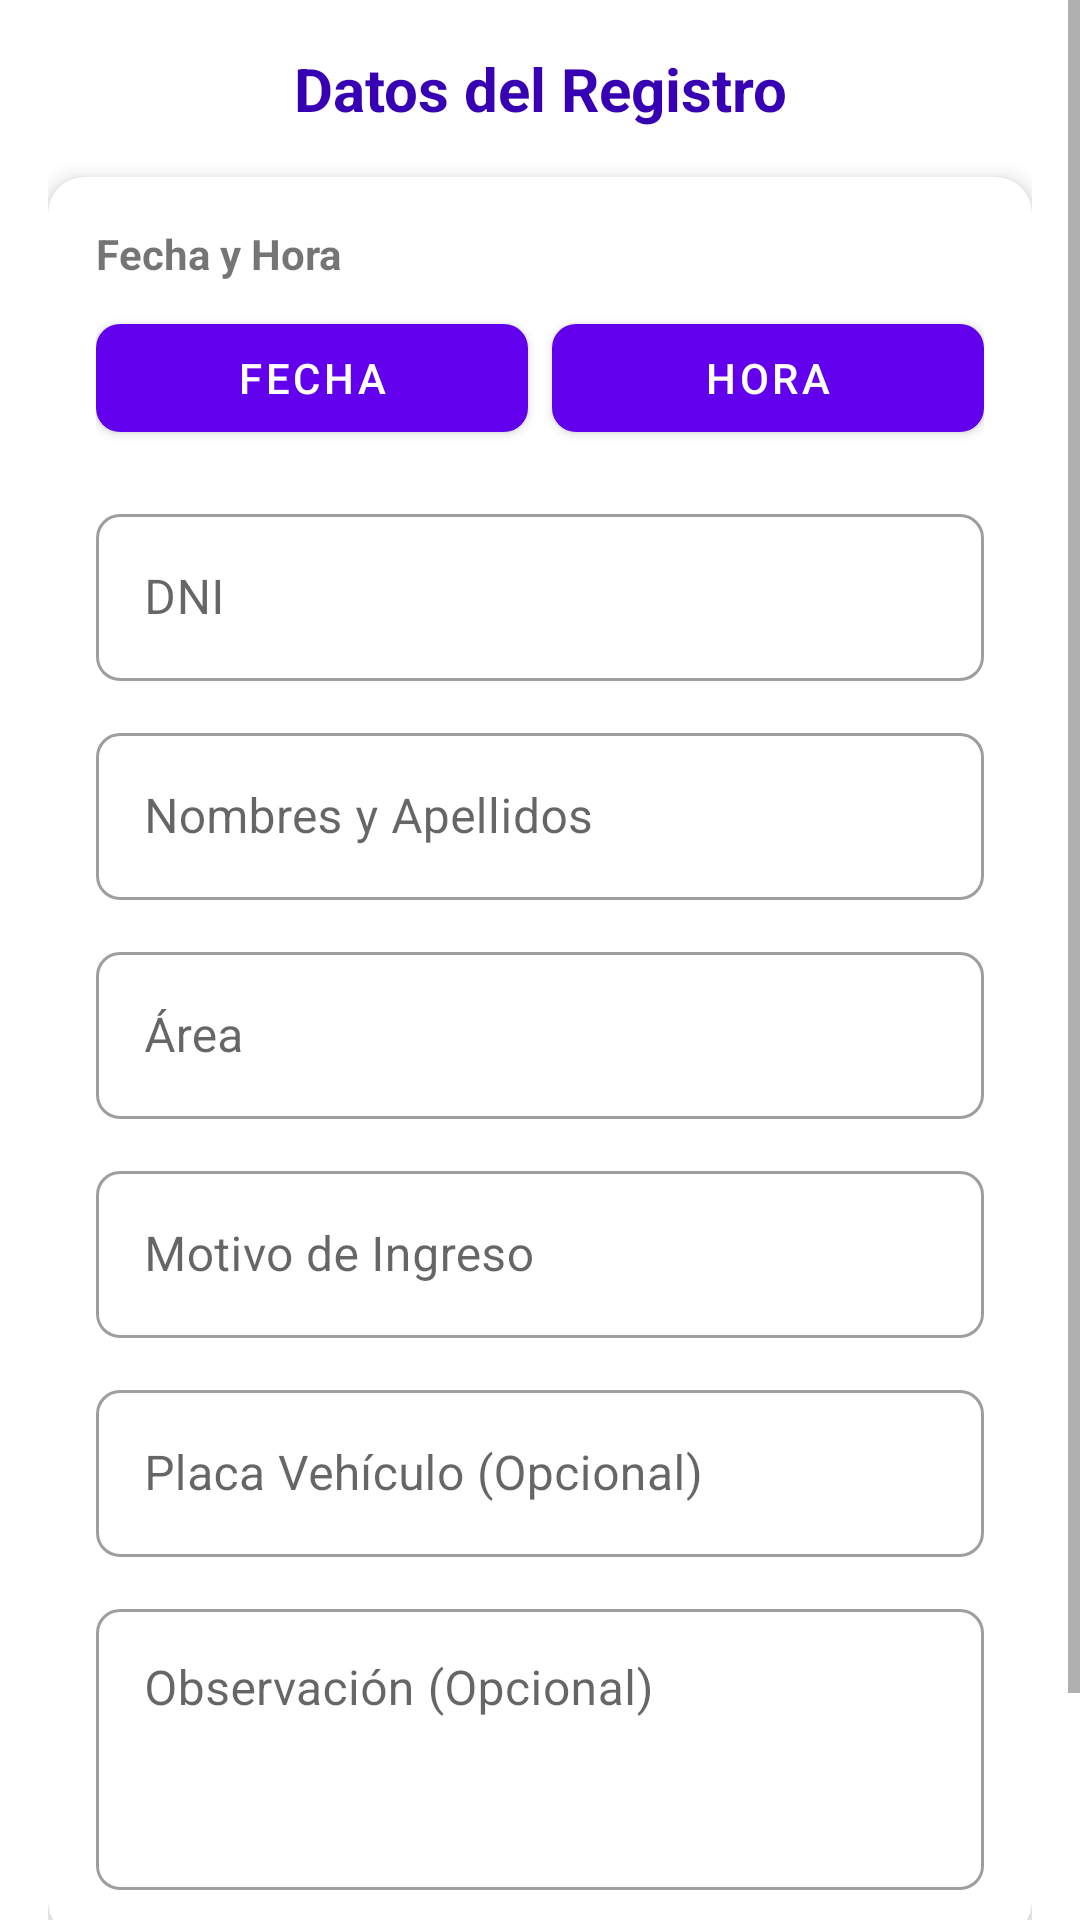

Layout XML and referenced resources for this Android screen:
<!-- AndroidManifest.xml: application theme Theme.GuideCSharp -->
<!-- res/layout/dialog_editar_registro.xml -->
<?xml version="1.0" encoding="utf-8"?>
<ScrollView xmlns:android="http://schemas.android.com/apk/res/android"
    xmlns:app="http://schemas.android.com/apk/res-auto"
    android:layout_width="match_parent"
    android:layout_height="wrap_content">

    <LinearLayout
        android:layout_width="match_parent"
        android:layout_height="wrap_content"
        android:orientation="vertical"
        android:padding="16dp"
        android:background="@drawable/modal_background">

        <TextView
            android:layout_width="match_parent"
            android:layout_height="wrap_content"
            android:text="Datos del Registro"
            android:textStyle="bold"
            android:textSize="20sp"
            android:textColor="@color/design_default_color_primary_dark"
            android:gravity="center"
            android:layout_marginBottom="16dp"/>

        
        <androidx.cardview.widget.CardView
            android:layout_width="match_parent"
            android:layout_height="wrap_content"
            app:cardCornerRadius="12dp"
            app:cardElevation="4dp"
            android:layout_marginBottom="16dp">

            <LinearLayout
                android:layout_width="match_parent"
                android:layout_height="wrap_content"
                android:orientation="vertical"
                android:padding="16dp">

                
                <TextView
                    android:layout_width="match_parent"
                    android:layout_height="wrap_content"
                    android:text="Fecha y Hora"
                    android:textStyle="bold"
                    android:layout_marginBottom="8dp"/>

                <LinearLayout
                    android:layout_width="match_parent"
                    android:layout_height="wrap_content"
                    android:orientation="horizontal"
                    android:layout_marginBottom="16dp">

                    <com.google.android.material.button.MaterialButton
                        android:id="@+id/btnEditarFecha"
                        android:layout_width="0dp"
                        android:layout_height="48dp"
                        android:layout_weight="1"
                        android:text="Fecha"

                        app:iconGravity="textStart"
                        android:textSize="14sp"
                        app:cornerRadius="8dp"
                        android:layout_marginEnd="4dp"/>

                    <com.google.android.material.button.MaterialButton
                        android:id="@+id/btnEditarHora"
                        android:layout_width="0dp"
                        android:layout_height="48dp"
                        android:layout_weight="1"
                        android:text="Hora"

                        app:iconGravity="textStart"
                        android:textSize="14sp"
                        app:cornerRadius="8dp"
                        android:layout_marginStart="4dp"/>
                </LinearLayout>

                
                <com.google.android.material.textfield.TextInputLayout
                    android:layout_width="match_parent"
                    android:layout_height="wrap_content"
                    style="@style/Widget.MaterialComponents.TextInputLayout.OutlinedBox"
                    android:layout_marginBottom="12dp"
                    app:boxCornerRadiusBottomEnd="8dp"
                    app:boxCornerRadiusBottomStart="8dp"
                    app:boxCornerRadiusTopEnd="8dp"
                    app:boxCornerRadiusTopStart="8dp"
                    >

                    <com.google.android.material.textfield.TextInputEditText
                        android:id="@+id/etEditarDni"
                        android:layout_width="match_parent"
                        android:layout_height="wrap_content"
                        android:hint="DNI"
                        android:inputType="number"
                        android:maxLength="8"/>
                </com.google.android.material.textfield.TextInputLayout>

                
                <com.google.android.material.textfield.TextInputLayout
                    android:layout_width="match_parent"
                    android:layout_height="wrap_content"
                    style="@style/Widget.MaterialComponents.TextInputLayout.OutlinedBox"
                    android:layout_marginBottom="12dp"
                    app:boxCornerRadiusBottomEnd="8dp"
                    app:boxCornerRadiusBottomStart="8dp"
                    app:boxCornerRadiusTopEnd="8dp"
                    app:boxCornerRadiusTopStart="8dp"
                    >

                    <com.google.android.material.textfield.TextInputEditText
                        android:id="@+id/etEditarNombresApellidos"
                        android:layout_width="match_parent"
                        android:layout_height="wrap_content"
                        android:hint="Nombres y Apellidos"
                        android:inputType="textPersonName|textCapWords"/>
                </com.google.android.material.textfield.TextInputLayout>

                
                <com.google.android.material.textfield.TextInputLayout
                    android:layout_width="match_parent"
                    android:layout_height="wrap_content"
                    style="@style/Widget.MaterialComponents.TextInputLayout.OutlinedBox"
                    android:layout_marginBottom="12dp"
                    app:boxCornerRadiusBottomEnd="8dp"
                    app:boxCornerRadiusBottomStart="8dp"
                    app:boxCornerRadiusTopEnd="8dp"
                    app:boxCornerRadiusTopStart="8dp"
                    >

                    <com.google.android.material.textfield.TextInputEditText
                        android:id="@+id/etEditarArea"
                        android:layout_width="match_parent"
                        android:layout_height="wrap_content"
                        android:hint="Área"
                        android:inputType="textCapSentences"/>
                </com.google.android.material.textfield.TextInputLayout>

                
                <com.google.android.material.textfield.TextInputLayout
                    android:layout_width="match_parent"
                    android:layout_height="wrap_content"
                    style="@style/Widget.MaterialComponents.TextInputLayout.OutlinedBox"
                    android:layout_marginBottom="12dp"
                    app:boxCornerRadiusBottomEnd="8dp"
                    app:boxCornerRadiusBottomStart="8dp"
                    app:boxCornerRadiusTopEnd="8dp"
                    app:boxCornerRadiusTopStart="8dp"
                   >

                    <com.google.android.material.textfield.TextInputEditText
                        android:id="@+id/etEditarMotivo"
                        android:layout_width="match_parent"
                        android:layout_height="wrap_content"
                        android:hint="Motivo de Ingreso"
                        android:inputType="textCapSentences"/>
                </com.google.android.material.textfield.TextInputLayout>

                
                <com.google.android.material.textfield.TextInputLayout
                    android:layout_width="match_parent"
                    android:layout_height="wrap_content"
                    style="@style/Widget.MaterialComponents.TextInputLayout.OutlinedBox"
                    android:layout_marginBottom="12dp"
                    app:boxCornerRadiusBottomEnd="8dp"
                    app:boxCornerRadiusBottomStart="8dp"
                    app:boxCornerRadiusTopEnd="8dp"
                    app:boxCornerRadiusTopStart="8dp"
                    >

                    <com.google.android.material.textfield.TextInputEditText
                        android:id="@+id/etEditarPlaca"
                        android:layout_width="match_parent"
                        android:layout_height="wrap_content"
                        android:hint="Placa Vehículo (Opcional)"
                        android:inputType="textCapCharacters"
                        android:textAllCaps="true"/>
                </com.google.android.material.textfield.TextInputLayout>

                
                <com.google.android.material.textfield.TextInputLayout
                    android:layout_width="match_parent"
                    android:layout_height="wrap_content"
                    style="@style/Widget.MaterialComponents.TextInputLayout.OutlinedBox"
                    app:boxCornerRadiusBottomEnd="8dp"
                    app:boxCornerRadiusBottomStart="8dp"
                    app:boxCornerRadiusTopEnd="8dp"
                    app:boxCornerRadiusTopStart="8dp"
                    >

                    <com.google.android.material.textfield.TextInputEditText
                        android:id="@+id/etEditarObservacion"
                        android:layout_width="match_parent"
                        android:layout_height="wrap_content"
                        android:hint="Observación (Opcional)"
                        android:inputType="textMultiLine|textCapSentences"
                        android:minLines="3"
                        android:gravity="top"/>
                </com.google.android.material.textfield.TextInputLayout>
            </LinearLayout>
        </androidx.cardview.widget.CardView>

        
        <LinearLayout
            android:layout_width="match_parent"
            android:layout_height="wrap_content"
            android:orientation="horizontal"
            android:gravity="end">

            <com.google.android.material.button.MaterialButton
                android:id="@+id/btnEditarCancelar"
                android:layout_width="wrap_content"
                android:layout_height="wrap_content"
                style="@style/Widget.MaterialComponents.Button.OutlinedButton"
                android:text="Cancelar"
                android:textColor="@color/Red"
                app:strokeColor="@color/Red"
                app:cornerRadius="8dp"
                android:layout_marginEnd="8dp"
                android:paddingStart="16dp"
                android:paddingEnd="16dp"/>

            <com.google.android.material.button.MaterialButton
                android:id="@+id/btnEditarGuardar"
                android:layout_width="wrap_content"
                android:layout_height="wrap_content"
                android:text="Guardar"
                app:cornerRadius="8dp"
                android:paddingStart="16dp"
                android:paddingEnd="16dp"/>
        </LinearLayout>

        <ProgressBar
            android:id="@+id/pbEditarProgreso"
            style="?android:attr/progressBarStyle"
            android:layout_width="36dp"
            android:layout_height="36dp"
            android:layout_gravity="center"
            android:layout_marginTop="16dp"
            android:visibility="gone"/>

    </LinearLayout>
</ScrollView>
<!-- resources referenced by this layout -->
<resources>
  <color name="Red">#FF0000</color>
  <style name="Theme.GuideCSharp" parent="Theme.MaterialComponents.DayNight.DarkActionBar">
          
          <item name="colorPrimary">@color/purple_500</item>
          <item name="colorPrimaryVariant">@color/purple_700</item>
          <item name="colorOnPrimary">@color/white</item>
          
          <item name="colorSecondary">@color/teal_200</item>
          <item name="colorSecondaryVariant">@color/teal_700</item>
          <item name="colorOnSecondary">@color/black</item>
          
          <item name="android:statusBarColor" tools:targetApi="l">?attr/colorPrimaryVariant</item>
          <item name="windowActionBar">false</item>
          <item name="windowNoTitle">true</item>
          
          <item name="android:panelFullBackground">@android:color/white</item>
          <item name="panelMenuListTheme">@style/AppTheme.PopupMenuStyle</item>
      </style>
  <color name="purple_500">#FF6200EE</color>
  <color name="purple_700">#FF3700B3</color>
  <color name="white">#FFFFFFFF</color>
  <color name="teal_200">#FF03DAC5</color>
  <color name="teal_700">#FF018786</color>
  <color name="black">#FF000000</color>
  <style name="AppTheme.PopupMenuStyle" parent="@style/Widget.AppCompat.PopupMenu">
          <item name="android:dropDownHorizontalOffset">0dp</item>
          <item name="android:dropDownVerticalOffset">0dp</item>
          <item name="android:popupBackground">@android:color/white</item>
          <item name="overlapAnchor">false</item>
          <item name="android:dropDownWidth">wrap_content</item>
          <item name="android:listPreferredItemHeightSmall">40dp</item>
          <item name="android:textAppearance">?android:attr/textAppearanceMedium</item>
          <item name="android:panelBackground">@android:color/white</item>
          <item name="listMenuViewStyle">@style/Widget.AppCompat.ListView.Menu</item>
          <item name="android:listDivider">@android:color/darker_gray</item>
          <item name="android:dividerHeight">1dp</item>
          <item name="android:showDividers">middle</item>
          <item name="android:divider">@android:color/darker_gray</item>
      </style>
</resources>
